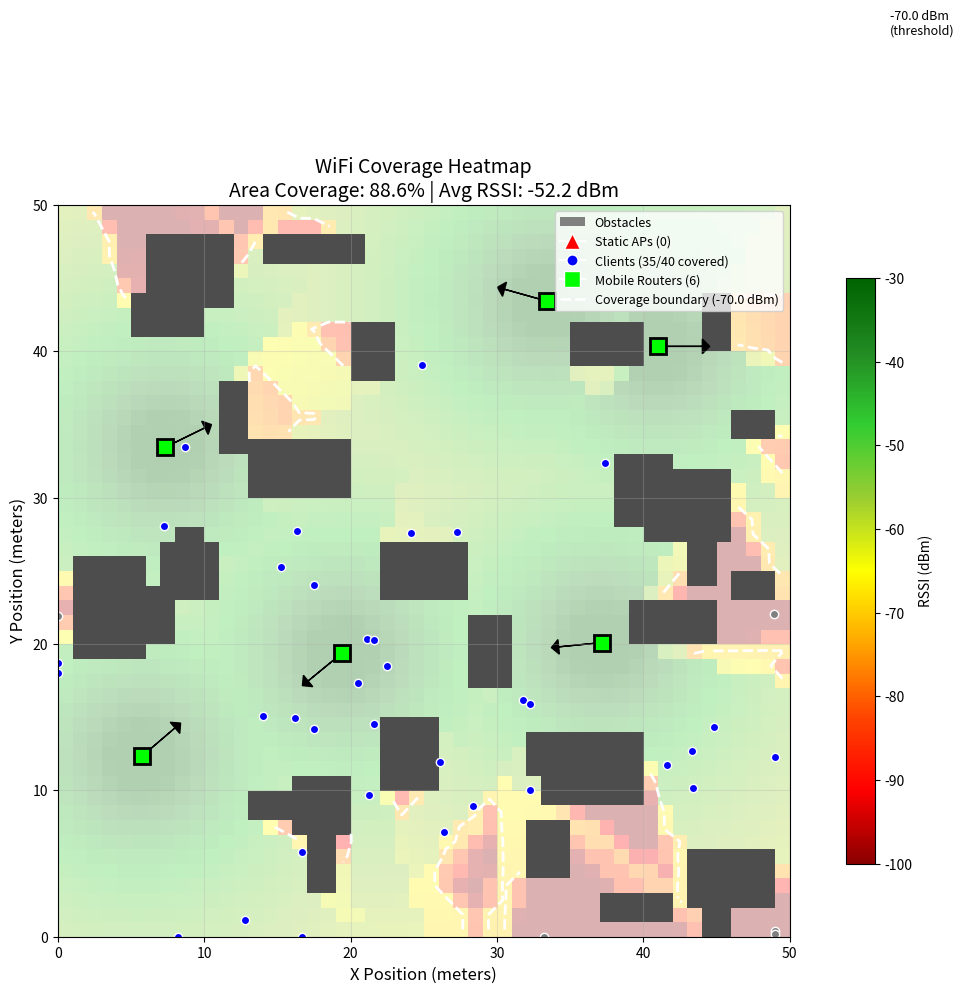

This figure's Python source:
"""
WiFi Coverage Simulation - Step A: Minimal Working Prototype
============================================================

A 2D grid-based simulation of wireless coverage with:
- Static Access Points (APs)
- Static Clients
- Mobile Router Agents

For research paper on mobile router coverage optimization.

Physics Model:
- Log-distance path-loss: RSSI(d) = P_tx - PL_0 - 10*n*log10(d/d_0)
- Coverage threshold: RSSI >= -70 dBm
"""

import numpy as np
import matplotlib.pyplot as plt
from matplotlib.colors import LinearSegmentedColormap
import matplotlib.patches as mpatches
from matplotlib.animation import FuncAnimation
from dataclasses import dataclass
from typing import List, Tuple
import random

# =============================================================================
# SIMULATION PARAMETERS
# =============================================================================

# Grid parameters
GRID_SIZE = 50          # 50x50 cells
CELL_SIZE = 1.0         # 1 meter per cell

# Radio propagation parameters (Log-distance path-loss model)
TX_POWER = 20.0         # Transmit power in dBm (typical WiFi AP)
PL_0 = 40.0             # Path loss at reference distance d0 (dB) for 2.4 GHz
PATH_LOSS_EXPONENT = 3.0  # n: 2.0 free space, 3.0-4.0 indoor with obstacles
D_0 = 1.0               # Reference distance (meters)
OBSTACLE_PENALTY = 15.0  # Additional dB loss when signal passes through obstacle

# Coverage threshold
RSSI_THRESHOLD = -70.0  # dBm - minimum signal strength for "covered"

# Environment parameters
OBSTACLE_DENSITY = 0.17  # 17% of cells are obstacles

# Network configuration
# Network configuration
NUM_STATIC_APS = 0       # Number of static access points
NUM_CLIENTS = 40         # Number of static clients (Increased from 20)
NUM_MOBILE_ROUTERS = 6   # Number of mobile router agents

# Mobile router kinematics
MAX_SPEED = 2.0          # meters per second
MAX_TURN_RATE = np.pi/4  # radians per second (45 degrees)

# =============================================================================
# DATA CLASSES
# =============================================================================

@dataclass
class AccessPoint:
    """Static Access Point (AP) that provides WiFi coverage."""
    x: float
    y: float
    tx_power: float = TX_POWER
    
    def __repr__(self):
        return f"AP({self.x:.1f}, {self.y:.1f})"


@dataclass
class Client:
    """Static client device that requires WiFi coverage."""
    x: float
    y: float
    rssi_threshold: float = RSSI_THRESHOLD
    
    def __repr__(self):
        return f"Client({self.x:.1f}, {self.y:.1f})"


@dataclass
class MobileRouter:
    """
    Mobile router agent with kinematic constraints.
    
    The robot can move around the environment to extend WiFi coverage
    to areas not covered by static APs.
    """
    x: float
    y: float
    theta: float          # Heading angle in radians
    tx_power: float = TX_POWER
    max_speed: float = MAX_SPEED
    max_turn_rate: float = MAX_TURN_RATE
    
    def move(self, speed: float, turn_rate: float, dt: float, obstacles: np.ndarray):
        """
        Update position based on speed and turn rate (unicycle model).
        
        The unicycle model is a common kinematic model for wheeled robots:
        - x_dot = v * cos(theta)
        - y_dot = v * sin(theta)  
        - theta_dot = omega
        
        Args:
            speed: Linear velocity (m/s), clamped to max_speed
            turn_rate: Angular velocity (rad/s), clamped to max_turn_rate
            dt: Time step (seconds)
            obstacles: 2D numpy array (1 = obstacle, 0 = free)
        """
        # Clamp inputs to kinematic constraints
        speed = np.clip(speed, -self.max_speed, self.max_speed)
        turn_rate = np.clip(turn_rate, -self.max_turn_rate, self.max_turn_rate)
        
        # Update heading
        self.theta += turn_rate * dt
        self.theta = self.theta % (2 * np.pi)  # Normalize to [0, 2π)
        
        # Compute new position
        new_x = self.x + speed * np.cos(self.theta) * dt
        new_y = self.y + speed * np.sin(self.theta) * dt
        
        # Boundary checking
        new_x = np.clip(new_x, 0, GRID_SIZE - 1)
        new_y = np.clip(new_y, 0, GRID_SIZE - 1)
        
        # Collision checking (don't move into obstacles)
        cell_x, cell_y = int(new_x), int(new_y)
        if obstacles[cell_y, cell_x] == 0:  # Free space
            self.x = new_x
            self.y = new_y
    
    def __repr__(self):
        return f"MobileRouter({self.x:.1f}, {self.y:.1f}, θ={np.degrees(self.theta):.1f}°)"


# =============================================================================
# ENVIRONMENT GENERATION
# =============================================================================

def generate_obstacles(grid_size: int, density: float, seed: int = 42) -> np.ndarray:
    """
    Generate a 2D obstacle map.
    
    Creates rectangular obstacle clusters to simulate walls, furniture, etc.
    
    Args:
        grid_size: Size of the grid (grid_size x grid_size)
        density: Target fraction of cells that should be obstacles (0.0 - 1.0)
        seed: Random seed for reproducibility
        
    Returns:
        2D numpy array where 1 = obstacle, 0 = free space
    """
    np.random.seed(seed)
    obstacles = np.zeros((grid_size, grid_size), dtype=np.int8)
    
    # Create rectangular obstacle clusters
    target_obstacle_cells = int(grid_size * grid_size * density)
    current_obstacles = 0
    
    while current_obstacles < target_obstacle_cells:
        # Random rectangle position and size
        x = np.random.randint(0, grid_size - 2)
        y = np.random.randint(0, grid_size - 2)
        w = np.random.randint(2, min(8, grid_size - x))
        h = np.random.randint(2, min(6, grid_size - y))
        
        # Place obstacle rectangle
        obstacles[y:y+h, x:x+w] = 1
        current_obstacles = np.sum(obstacles)
    
    return obstacles


def place_static_aps(grid_size: int, num_aps: int, obstacles: np.ndarray, seed: int = 42) -> List[AccessPoint]:
    """
    Place static access points in roughly optimal positions.
    
    Uses a simple strategy: divide the area into regions and place
    one AP per region, avoiding obstacles.
    """
    np.random.seed(seed)
    aps = []
    
    if num_aps == 0:
        return []

    # Create a grid of regions
    regions_per_side = int(np.ceil(np.sqrt(num_aps)))
    region_size = grid_size / regions_per_side
    
    for i in range(num_aps):
        # Determine which region this AP goes in
        region_x = i % regions_per_side
        region_y = i // regions_per_side
        
        # Try to place AP in center of region, avoiding obstacles
        for _ in range(100):  # Max attempts
            x = region_x * region_size + np.random.uniform(0.3, 0.7) * region_size
            y = region_y * region_size + np.random.uniform(0.3, 0.7) * region_size
            
            # Clamp to grid
            x = np.clip(x, 1, grid_size - 2)
            y = np.clip(y, 1, grid_size - 2)
            
            # Check if position is free
            if obstacles[int(y), int(x)] == 0:
                aps.append(AccessPoint(x=x, y=y))
                break
    
    return aps


def place_clients(grid_size: int, num_clients: int, obstacles: np.ndarray, 
                  clustered: bool = True, seed: int = 43) -> List[Client]:
    """
    Place static clients in the environment.
    
    Args:
        clustered: If True, clients are placed in clusters (more realistic).
                   If False, clients are placed uniformly at random.
    """
    np.random.seed(seed)
    clients = []
    
    if clustered:
        # Create 3-4 cluster centers (Increased from 2-3)
        num_clusters = np.random.randint(3, 5)
        cluster_centers = []
        for _ in range(num_clusters):
            cx = np.random.uniform(10, grid_size - 10)
            cy = np.random.uniform(10, grid_size - 10)
            cluster_centers.append((cx, cy))
        
        # Assign clients to clusters
        for i in range(num_clients):
            center = cluster_centers[i % num_clusters]
            for _ in range(100):  # Max attempts
                # Increased spread: deviation 10 -> 12
                x = center[0] + np.random.normal(0, 12)
                y = center[1] + np.random.normal(0, 12)
                x = np.clip(x, 0, grid_size - 1)
                y = np.clip(y, 0, grid_size - 1)
                
                if obstacles[int(y), int(x)] == 0:
                    clients.append(Client(x=x, y=y))
                    break
    else:
        # Uniform random placement
        for _ in range(num_clients):
            for _ in range(100):  # Max attempts
                x = np.random.uniform(0, grid_size)
                y = np.random.uniform(0, grid_size)
                
                if obstacles[int(y), int(x)] == 0:
                    clients.append(Client(x=x, y=y))
                    break
    
    return clients


def place_mobile_routers(grid_size: int, num_routers: int, obstacles: np.ndarray, 
                         seed: int = 44) -> List[MobileRouter]:
    """
    Place mobile router agents at random free positions.
    Enforces a minimum distance between routers to avoid initial clustering.
    """
    np.random.seed(seed)
    routers = []
    min_dist_between_routers = 15.0 # Minimum distance between routers
    
    for _ in range(num_routers):
        for _ in range(200):  # Max attempts
            x = np.random.uniform(5, grid_size - 5)
            y = np.random.uniform(5, grid_size - 5)
            theta = np.random.uniform(0, 2 * np.pi)
            
            if obstacles[int(y), int(x)] == 0:
                # Check distance to existing routers
                too_close = False
                for r in routers:
                    dist = np.sqrt((x - r.x)**2 + (y - r.y)**2)
                    if dist < min_dist_between_routers:
                        too_close = True
                        break
                
                if not too_close:
                    routers.append(MobileRouter(x=x, y=y, theta=theta))
                    break
    
    # If we couldn't place all routers with strict spacing, try again loosely
    while len(routers) < num_routers:
         x = np.random.uniform(5, grid_size - 5)
         y = np.random.uniform(5, grid_size - 5)
         if obstacles[int(y), int(x)] == 0:
             routers.append(MobileRouter(x=x, y=y, theta=0))

    return routers


# =============================================================================
# RADIO PROPAGATION MODEL
# =============================================================================

def compute_rssi(tx_x: float, tx_y: float, rx_x: float, rx_y: float,
                 obstacles: np.ndarray, tx_power: float = TX_POWER) -> float:
    """
    Compute RSSI at receiver position from transmitter using log-distance path-loss.
    
    Log-Distance Path-Loss Model:
        PL(d) = PL_0 + 10 * n * log10(d / d_0)
        RSSI = P_tx - PL(d) - obstacle_penalty
    
    Where:
        PL_0 = Path loss at reference distance d_0 (typically 40 dB at 1m for 2.4 GHz)
        n = Path-loss exponent (2.0 free space, 3.0-4.0 indoor)
        d_0 = Reference distance (1 meter)
    
    The obstacle penalty is added for each obstacle cell the signal passes through.
    
    Args:
        tx_x, tx_y: Transmitter position (meters)
        rx_x, rx_y: Receiver position (meters)
        obstacles: 2D obstacle map
        tx_power: Transmit power in dBm
        
    Returns:
        RSSI in dBm
    """
    # Compute distance
    distance = np.sqrt((tx_x - rx_x)**2 + (tx_y - rx_y)**2)
    
    # Avoid log(0) - minimum distance is d_0
    distance = max(distance, D_0)
    
    # Path loss (log-distance model)
    path_loss = PL_0 + 10 * PATH_LOSS_EXPONENT * np.log10(distance / D_0)
    
    # Count obstacles along the line-of-sight (simplified ray tracing)
    num_obstacles = count_obstacles_on_line(tx_x, tx_y, rx_x, rx_y, obstacles)
    obstacle_loss = num_obstacles * OBSTACLE_PENALTY
    
    # RSSI = transmitted power - total losses
    rssi = tx_power - path_loss - obstacle_loss
    
    return rssi


def count_obstacles_on_line(x1: float, y1: float, x2: float, y2: float, 
                            obstacles: np.ndarray) -> int:
    """
    Count the number of obstacle cells along a line segment (Bresenham's algorithm).
    
    This is a simplified ray-tracing approach for obstacle penetration loss.
    """
    # Convert to grid coordinates
    ix1, iy1 = int(x1), int(y1)
    ix2, iy2 = int(x2), int(y2)
    
    # Bresenham's line algorithm
    dx = abs(ix2 - ix1)
    dy = abs(iy2 - iy1)
    sx = 1 if ix1 < ix2 else -1
    sy = 1 if iy1 < iy2 else -1
    err = dx - dy
    
    count = 0
    x, y = ix1, iy1
    
    while True:
        # Check bounds
        if 0 <= x < obstacles.shape[1] and 0 <= y < obstacles.shape[0]:
            if obstacles[y, x] == 1:
                count += 1
        
        if x == ix2 and y == iy2:
            break
            
        e2 = 2 * err
        if e2 > -dy:
            err -= dy
            x += sx
        if e2 < dx:
            err += dx
            y += sy
    
    return count


def compute_coverage_map(aps: List[AccessPoint], mobile_routers: List[MobileRouter],
                         obstacles: np.ndarray) -> np.ndarray:
    """
    Compute RSSI values for the entire grid.
    
    For each cell, we compute the RSSI from all transmitters (APs + mobile routers)
    and take the maximum (best signal).
    
    Returns:
        2D numpy array of RSSI values (dBm)
    """
    grid_size = obstacles.shape[0]
    rssi_map = np.full((grid_size, grid_size), -np.inf)
    
    # Combine all transmitters
    all_transmitters = [(ap.x, ap.y, ap.tx_power) for ap in aps]
    all_transmitters += [(mr.x, mr.y, mr.tx_power) for mr in mobile_routers]
    
    # Compute RSSI for each cell
    for y in range(grid_size):
        for x in range(grid_size):
            # Skip obstacle cells
            if obstacles[y, x] == 1:
                rssi_map[y, x] = -np.inf
                continue
            
            # Find best RSSI from all transmitters
            best_rssi = -np.inf
            for tx_x, tx_y, tx_power in all_transmitters:
                rssi = compute_rssi(tx_x, tx_y, x + 0.5, y + 0.5, obstacles, tx_power)
                best_rssi = max(best_rssi, rssi)
            
            rssi_map[y, x] = best_rssi
    
    return rssi_map


def compute_coverage_stats(rssi_map: np.ndarray, obstacles: np.ndarray,
                           clients: List[Client]) -> dict:
    """
    Compute coverage statistics.
    
    Returns:
        Dictionary with coverage metrics
    """
    # Total free cells
    free_cells = np.sum(obstacles == 0)
    
    # Covered cells (RSSI >= threshold)
    covered_cells = np.sum((rssi_map >= RSSI_THRESHOLD) & (obstacles == 0))
    
    # Coverage percentage
    coverage_pct = (covered_cells / free_cells) * 100 if free_cells > 0 else 0
    
    # Client coverage
    clients_covered = 0
    for client in clients:
        cell_x, cell_y = int(client.x), int(client.y)
        if rssi_map[cell_y, cell_x] >= client.rssi_threshold:
            clients_covered += 1
    
    client_coverage_pct = (clients_covered / len(clients)) * 100 if clients else 0
    
    # Average RSSI in free cells
    free_mask = obstacles == 0
    avg_rssi = np.mean(rssi_map[free_mask & (rssi_map > -np.inf)])
    
    return {
        'total_free_cells': free_cells,
        'covered_cells': covered_cells,
        'coverage_pct': coverage_pct,
        'clients_covered': clients_covered,
        'total_clients': len(clients),
        'client_coverage_pct': client_coverage_pct,
        'avg_rssi': avg_rssi
    }


# =============================================================================
# VISUALIZATION
# =============================================================================

def create_rssi_colormap():
    """Create a custom colormap for RSSI visualization."""
    # From red (poor signal) to yellow (medium) to green (good signal)
    colors = ['#8B0000', '#FF0000', '#FF4500', '#FFA500', '#FFFF00', 
              '#9ACD32', '#32CD32', '#228B22', '#006400']
    return LinearSegmentedColormap.from_list('rssi', colors)


def visualize_coverage(rssi_map: np.ndarray, obstacles: np.ndarray,
                       aps: List[AccessPoint], clients: List[Client],
                       mobile_routers: List[MobileRouter], stats: dict,
                       save_path: str = None):
    """
    Visualize the coverage heatmap with all network elements.
    """
    fig, ax = plt.subplots(figsize=(12, 10))
    
    # Create masked array for better visualization
    masked_rssi = np.ma.masked_where(obstacles == 1, rssi_map)
    
    # Plot RSSI heatmap
    cmap = create_rssi_colormap()
    im = ax.imshow(masked_rssi, cmap=cmap, vmin=-100, vmax=-30, 
                   origin='lower', extent=[0, GRID_SIZE, 0, GRID_SIZE])
    
    # Plot obstacles
    obstacle_mask = obstacles == 1
    ax.imshow(obstacle_mask, cmap='gray_r', alpha=0.7,
              origin='lower', extent=[0, GRID_SIZE, 0, GRID_SIZE])
    
    # Plot coverage threshold contour
    contour = ax.contour(rssi_map, levels=[RSSI_THRESHOLD], 
                         colors='white', linewidths=2, linestyles='--',
                         extent=[0, GRID_SIZE, 0, GRID_SIZE], origin='lower')
    
    # Plot APs (red triangles)
    for ap in aps:
        ax.plot(ap.x, ap.y, '^', color='red', markersize=15, 
                markeredgecolor='white', markeredgewidth=2, label='_nolegend_')
    
    # Plot clients (blue circles)
    for i, client in enumerate(clients):
        cell_x, cell_y = int(client.x), int(client.y)
        covered = rssi_map[cell_y, cell_x] >= client.rssi_threshold
        color = 'blue' if covered else 'gray'
        ax.plot(client.x, client.y, 'o', color=color, markersize=6,
                markeredgecolor='white', markeredgewidth=1, label='_nolegend_')
    
    # Plot mobile routers (green squares with direction)
    for mr in mobile_routers:
        # Square marker
        ax.plot(mr.x, mr.y, 's', color='lime', markersize=12,
                markeredgecolor='black', markeredgewidth=2, label='_nolegend_')
        # Direction arrow
        arrow_len = 3
        ax.arrow(mr.x, mr.y, arrow_len * np.cos(mr.theta), arrow_len * np.sin(mr.theta),
                 head_width=1, head_length=0.5, fc='black', ec='black')
    
    # Colorbar
    cbar = plt.colorbar(im, ax=ax, label='RSSI (dBm)', shrink=0.8)
    cbar.ax.axhline(y=(RSSI_THRESHOLD - (-100)) / ((-30) - (-100)), 
                    color='white', linewidth=2, linestyle='--')
    cbar.ax.text(1.5, (RSSI_THRESHOLD - (-100)) / ((-30) - (-100)), 
                 f'{RSSI_THRESHOLD} dBm\n(threshold)', va='center', fontsize=9)
    
    # Legend
    legend_elements = [
        mpatches.Patch(facecolor='gray', label='Obstacles'),
        plt.Line2D([0], [0], marker='^', color='w', markerfacecolor='red', 
                   markersize=12, label=f'Static APs ({len(aps)})'),
        plt.Line2D([0], [0], marker='o', color='w', markerfacecolor='blue', 
                   markersize=8, label=f'Clients ({stats["clients_covered"]}/{stats["total_clients"]} covered)'),
        plt.Line2D([0], [0], marker='s', color='w', markerfacecolor='lime', 
                   markersize=12, label=f'Mobile Routers ({len(mobile_routers)})'),
        plt.Line2D([0], [0], color='white', linestyle='--', linewidth=2,
                   label=f'Coverage boundary ({RSSI_THRESHOLD} dBm)')
    ]
    ax.legend(handles=legend_elements, loc='upper right', fontsize=9)
    
    # Title and labels
    ax.set_title(f'WiFi Coverage Heatmap\n'
                 f'Area Coverage: {stats["coverage_pct"]:.1f}% | '
                 f'Avg RSSI: {stats["avg_rssi"]:.1f} dBm', fontsize=14)
    ax.set_xlabel('X Position (meters)', fontsize=12)
    ax.set_ylabel('Y Position (meters)', fontsize=12)
    ax.set_xlim(0, GRID_SIZE)
    ax.set_ylim(0, GRID_SIZE)
    ax.grid(True, alpha=0.3)
    
    plt.tight_layout()
    
    if save_path:
        plt.savefig(save_path, dpi=150, bbox_inches='tight')
        print(f"Figure saved to: {save_path}")
    
    plt.show()


def animate_mobile_routers(obstacles: np.ndarray, aps: List[AccessPoint],
                           clients: List[Client], mobile_routers: List[MobileRouter],
                           num_frames: int = 100, dt: float = 0.5):
    """
    Animate mobile router movement with coverage updates.
    
    Simple random-walk behavior for demonstration.
    """
    fig, ax = plt.subplots(figsize=(12, 10))
    
    def update(frame):
        ax.clear()
        
        # Move mobile routers with random walk
        for mr in mobile_routers:
            # Random speed and turn rate
            speed = np.random.uniform(0, MAX_SPEED)
            turn_rate = np.random.uniform(-MAX_TURN_RATE, MAX_TURN_RATE)
            mr.move(speed, turn_rate, dt, obstacles)
        
        # Recompute coverage
        rssi_map = compute_coverage_map(aps, mobile_routers, obstacles)
        stats = compute_coverage_stats(rssi_map, obstacles, clients)
        
        # Visualize
        masked_rssi = np.ma.masked_where(obstacles == 1, rssi_map)
        im = ax.imshow(masked_rssi, cmap=create_rssi_colormap(), vmin=-100, vmax=-30,
                       origin='lower', extent=[0, GRID_SIZE, 0, GRID_SIZE])
        
        # Obstacles
        ax.imshow(obstacles == 1, cmap='gray_r', alpha=0.7,
                  origin='lower', extent=[0, GRID_SIZE, 0, GRID_SIZE])
        
        # APs
        for ap in aps:
            ax.plot(ap.x, ap.y, '^', color='red', markersize=15,
                    markeredgecolor='white', markeredgewidth=2)
        
        # Clients
        for client in clients:
            cell_x, cell_y = int(client.x), int(client.y)
            covered = rssi_map[cell_y, cell_x] >= client.rssi_threshold
            color = 'blue' if covered else 'gray'
            ax.plot(client.x, client.y, 'o', color=color, markersize=6,
                    markeredgecolor='white', markeredgewidth=1)
        
        # Mobile routers
        for mr in mobile_routers:
            ax.plot(mr.x, mr.y, 's', color='lime', markersize=12,
                    markeredgecolor='black', markeredgewidth=2)
            arrow_len = 3
            ax.arrow(mr.x, mr.y, arrow_len * np.cos(mr.theta), 
                     arrow_len * np.sin(mr.theta),
                     head_width=1, head_length=0.5, fc='black', ec='black')
        
        ax.set_title(f'Frame {frame+1}/{num_frames} | '
                     f'Coverage: {stats["coverage_pct"]:.1f}% | '
                     f'Clients: {stats["clients_covered"]}/{stats["total_clients"]}')
        ax.set_xlim(0, GRID_SIZE)
        ax.set_ylim(0, GRID_SIZE)
        ax.set_xlabel('X Position (meters)')
        ax.set_ylabel('Y Position (meters)')
        ax.grid(True, alpha=0.3)
        
        return [im]
    
    anim = FuncAnimation(fig, update, frames=num_frames, interval=200, blit=False)
    plt.show()
    
    return anim


# =============================================================================
# MAIN SIMULATION
# =============================================================================

def run_simulation(animate: bool = False):
    """
    Run the complete WiFi coverage simulation.
    """
    print("=" * 60)
    print("WiFi Coverage Simulation - Step A: Minimal Working Prototype")
    print("=" * 60)
    
    # 1. Generate environment
    print("\n[1] Generating environment...")
    obstacles = generate_obstacles(GRID_SIZE, OBSTACLE_DENSITY)
    obstacle_pct = np.sum(obstacles) / (GRID_SIZE * GRID_SIZE) * 100
    print(f"    Grid size: {GRID_SIZE}x{GRID_SIZE} ({GRID_SIZE*GRID_SIZE} cells)")
    print(f"    Obstacles: {np.sum(obstacles)} cells ({obstacle_pct:.1f}%)")
    
    # 2. Place static APs
    print("\n[2] Placing static Access Points...")
    aps = place_static_aps(GRID_SIZE, NUM_STATIC_APS, obstacles)
    for ap in aps:
        print(f"    {ap}")
    
    # 3. Place clients
    print("\n[3] Placing clients (clustered distribution)...")
    clients = place_clients(GRID_SIZE, NUM_CLIENTS, obstacles, clustered=True)
    print(f"    Placed {len(clients)} clients")
    
    # 4. Place mobile routers
    print("\n[4] Placing mobile router agents...")
    mobile_routers = place_mobile_routers(GRID_SIZE, NUM_MOBILE_ROUTERS, obstacles)
    for mr in mobile_routers:
        print(f"    {mr}")
    
    # 5. Compute initial coverage (static APs only)
    print("\n[5] Computing baseline coverage (static APs only)...")
    rssi_map_static = compute_coverage_map(aps, [], obstacles)  # No mobile routers
    stats_static = compute_coverage_stats(rssi_map_static, obstacles, clients)
    print(f"    Area coverage: {stats_static['coverage_pct']:.1f}%")
    print(f"    Client coverage: {stats_static['clients_covered']}/{stats_static['total_clients']} "
          f"({stats_static['client_coverage_pct']:.1f}%)")
    print(f"    Average RSSI: {stats_static['avg_rssi']:.1f} dBm")
    
    # 6. Compute coverage with mobile routers
    print("\n[6] Computing coverage with mobile routers...")
    rssi_map_full = compute_coverage_map(aps, mobile_routers, obstacles)
    stats_full = compute_coverage_stats(rssi_map_full, obstacles, clients)
    print(f"    Area coverage: {stats_full['coverage_pct']:.1f}%")
    print(f"    Client coverage: {stats_full['clients_covered']}/{stats_full['total_clients']} "
          f"({stats_full['client_coverage_pct']:.1f}%)")
    print(f"    Average RSSI: {stats_full['avg_rssi']:.1f} dBm")
    
    # 7. Improvement
    improvement = stats_full['coverage_pct'] - stats_static['coverage_pct']
    print(f"\n[7] Coverage improvement from mobile routers: +{improvement:.1f}%")
    
    # 8. Visualize
    print("\n[8] Visualizing coverage heatmap...")
    visualize_coverage(rssi_map_full, obstacles, aps, clients, mobile_routers, stats_full)
    
    # 9. Optional animation
    if animate:
        print("\n[9] Running animation (random walk behavior)...")
        animate_mobile_routers(obstacles, aps, clients, mobile_routers)
    
    return {
        'obstacles': obstacles,
        'aps': aps,
        'clients': clients,
        'mobile_routers': mobile_routers,
        'rssi_map': rssi_map_full,
        'stats': stats_full
    }





# =============================================================================
# STEP B: FAILURE SIMULATION & GREEDY REPAIR POLICY
# =============================================================================

def find_uncovered_clusters(rssi_map: np.ndarray, obstacles: np.ndarray, 
                            clients: List[Client] = None) -> List[Tuple[np.ndarray, float, Tuple[float, float]]]:
    """
    Find clusters of uncovered cells using connected component labeling.
    
    If clients are provided, clusters are prioritized by client count, then size.
    The centroid is weighted towards client positions if present.
    
    Returns:
        List of tuples: (cluster_mask, score, centroid)
        Sorted by score (highest first)
        Score = (num_clients * 1000) + cluster_size
    """
    from scipy import ndimage
    
    # Create binary mask of uncovered cells (excluding obstacles)
    uncovered = (rssi_map < RSSI_THRESHOLD) & (obstacles == 0)
    
    # Label connected components (4-connectivity)
    labeled_array, num_features = ndimage.label(uncovered)
    
    clusters = []
    for label_id in range(1, num_features + 1):
        cluster_mask = labeled_array == label_id
        cluster_size = np.sum(cluster_mask)
        
        # Count clients in this cluster
        clients_in_cluster = []
        if clients:
            for client in clients:
                cx, cy = int(client.x), int(client.y)
                # Check bounds
                if 0 <= cx < rssi_map.shape[1] and 0 <= cy < rssi_map.shape[0]:
                    if cluster_mask[cy, cx]:
                        clients_in_cluster.append(client)
        
        num_clients = len(clients_in_cluster)
        
        # Compute centroid
        if num_clients > 0:
            # Client Centroid: Mean position of clients
            # Add small random noise to avoid stacking perfectly if needed, but mean is fine
            avg_x = np.mean([c.x for c in clients_in_cluster])
            avg_y = np.mean([c.y for c in clients_in_cluster])
            centroid = (avg_x, avg_y)
            
            # Score: Heavily weight clients
            # 1 client is worth more than any realistic empty area (e.g., 50x50 = 2500)
            score = (num_clients * 10000.0) + cluster_size
        else:
            # Geometric Centroid
            y_coords, x_coords = np.where(cluster_mask)
            centroid = (np.mean(x_coords), np.mean(y_coords))
            score = float(cluster_size)
        
        clusters.append((cluster_mask, score, centroid))
    
    # Sort by score (largest first)
    clusters.sort(key=lambda x: x[1], reverse=True)
    
    return clusters


def assign_router_to_cluster(mobile_router: MobileRouter, target: Tuple[float, float]) -> Tuple[float, float]:
    """
    Set target position for a mobile router to move towards.
    
    Returns:
        (target_x, target_y)
    """
    return target


def compute_control_to_target(mr: MobileRouter, target_x: float, target_y: float) -> Tuple[float, float]:
    """
    Compute speed and turn rate to move towards a target position.
    
    Uses a simple proportional controller:
    - Turn towards the target
    - Move forward at speed proportional to distance
    
    This is a basic "go-to-goal" behavior commonly used in robotics.
    
    Returns:
        (speed, turn_rate)
    """
    # Compute vector to target
    dx = target_x - mr.x
    dy = target_y - mr.y
    distance = np.sqrt(dx**2 + dy**2)
    
    # Desired heading
    desired_theta = np.arctan2(dy, dx)
    
    # Heading error (normalized to [-π, π])
    heading_error = desired_theta - mr.theta
    while heading_error > np.pi:
        heading_error -= 2 * np.pi
    while heading_error < -np.pi:
        heading_error += 2 * np.pi
    
    # Proportional control
    # Turn rate proportional to heading error
    turn_rate = 2.0 * heading_error  # Gain = 2.0
    turn_rate = np.clip(turn_rate, -mr.max_turn_rate, mr.max_turn_rate)
    
    # Speed: slow down when turning, speed up when facing target
    # Also slow down when close to target
    alignment = np.cos(heading_error)  # 1 when aligned, -1 when opposite
    speed = mr.max_speed * max(0, alignment) * min(1, distance / 5.0)
    
    return speed, turn_rate


def greedy_repair_policy(mobile_routers: List[MobileRouter], rssi_map: np.ndarray, 
                         obstacles: np.ndarray, clients: List[Client] = None) -> List[Tuple[float, float]]:
    """
    Greedy repair policy: assign each mobile router to cover the most important uncovered cluster.
    
    Algorithm:
    1. Find all uncovered clusters, prioritized by (Client Count, Area Size)
    2. For each cluster (highest priority first), assign the nearest unassigned router
    3. Target is the Client Centroid (if clients exist) or Geometric Centroid
    """
    clusters = find_uncovered_clusters(rssi_map, obstacles, clients)
    
    if not clusters:
        # All covered - return current positions
        return [(mr.x, mr.y) for mr in mobile_routers]
    
    targets = [None] * len(mobile_routers)
    assigned = [False] * len(mobile_routers)
    
    for cluster_mask, cluster_size, centroid in clusters:
        if all(assigned):
            break
        
        # Find nearest unassigned router
        best_router_idx = None
        best_distance = float('inf')
        
        for i, mr in enumerate(mobile_routers):
            if assigned[i]:
                continue
            
            dist = np.sqrt((mr.x - centroid[0])**2 + (mr.y - centroid[1])**2)
            if dist < best_distance:
                best_distance = dist
                best_router_idx = i
        
        if best_router_idx is not None:
            targets[best_router_idx] = centroid
            assigned[best_router_idx] = True
    
    # Unassigned routers stay in place
    for i, target in enumerate(targets):
        if target is None:
            targets[i] = (mobile_routers[i].x, mobile_routers[i].y)
    
    return targets


def simulate_router_failure_and_repair(obstacles: np.ndarray, aps: List[AccessPoint],
                                       clients: List[Client], mobile_routers: List[MobileRouter],
                                       failed_router_index: int = 0, 
                                       t_failure: float = 10.0,
                                       total_time: float = 60.0,
                                       dt: float = 0.5) -> dict:
    """
    Simulate Mobile Router failure at time t_failure and greedy repair response.
    
    Timeline:
    - t < t_failure: Normal operation
    - t = t_failure: Router fails (removed from network)
    - t > t_failure: Remaining mobile routers execute greedy repair policy
    """
    print("=" * 60)
    print("Step B: Mobile Router Failure & Local Repair")
    print("=" * 60)
    
    # Initialize time series storage
    times = []
    coverage_pct_history = []
    client_coverage_history = []
    avg_rssi_history = []
    # Store positions for ALL routers
    router_positions = [[] for _ in mobile_routers]
    # Store targets for ALL routers at each time step
    target_history = [[] for _ in mobile_routers]

    
    # Track active routers
    active_routers = mobile_routers.copy()
    failed_router = None
    repair_active = False
    
    print(f"\n[Config]")
    print(f"    Total time: {total_time}s")
    print(f"    Time step: {dt}s")
    print(f"    Router to fail: Router #{failed_router_index} at t={t_failure}s")
    
    # Compute initial coverage
    rssi_map = compute_coverage_map(aps, active_routers, obstacles)
    stats = compute_coverage_stats(rssi_map, obstacles, clients)
    print(f"\n[Initial State]")
    print(f"    Coverage: {stats['coverage_pct']:.1f}%")
    print(f"    Clients: {stats['clients_covered']}/{stats['total_clients']}")
    
    # Simulation loop
    t = 0.0
    targets = [(mr.x, mr.y) for mr in mobile_routers]  # Initial targets = current positions
    
    print(f"\n[Simulation Running...]")
    
    while t <= total_time:
        # Check for Router failure event
        if t >= t_failure and failed_router is None:
            # Identify the router to fail (index in the original list)
            # We need to find it in the active_routers list to remove it
            router_to_fail = mobile_routers[failed_router_index]
            
            if router_to_fail in active_routers:
                active_routers.remove(router_to_fail)
                failed_router = router_to_fail
                print(f"\n    ⚠️  t={t:.1f}s: {failed_router} FAILED!")
                repair_active = True
        
        # Compute current coverage using ACTIVE routers only
        rssi_map = compute_coverage_map(aps, active_routers, obstacles)
        stats = compute_coverage_stats(rssi_map, obstacles, clients)
        
        # Store time series data
        times.append(t)
        coverage_pct_history.append(stats['coverage_pct'])
        client_coverage_history.append(stats['clients_covered'])
        avg_rssi_history.append(stats['avg_rssi'])
        
        # Record positions (failed router stays at last known position or None)
        for i, mr in enumerate(mobile_routers):
            if mr == failed_router and failed_router is not None:
                # Keep recording its last position to show where it died
                router_positions[i].append((mr.x, mr.y)) 
            else:
                router_positions[i].append((mr.x, mr.y))
            
            # Record target
            if targets[i] is not None:
                target_history[i].append(targets[i])
            else:
                target_history[i].append((mr.x, mr.y)) # If no target, target is self

        
        # Apply greedy repair policy if active
        if repair_active:
            # We need to map targets back to the original full list indices
            # The policy returns targets for the *active* list passed to it
            active_targets = greedy_repair_policy(active_routers, rssi_map, obstacles, clients)
            
            # Reset targets
            targets = [None] * len(mobile_routers)
            
            # Map active targets back
            active_idx = 0
            for i, mr in enumerate(mobile_routers):
                if mr == failed_router:
                    targets[i] = (mr.x, mr.y) # Failed node doesn't move
                else:
                    targets[i] = active_targets[active_idx]
                    active_idx += 1
        
        # Move mobile routers towards their targets
        for i, mr in enumerate(mobile_routers):
            if mr == failed_router:
                continue # Dead router doesn't move
                
            if targets[i] is not None:
                speed, turn_rate = compute_control_to_target(mr, targets[i][0], targets[i][1])
                mr.move(speed, turn_rate, dt, obstacles)
        
        t += dt
    
    # Final stats
    print(f"\n[Final State] t={total_time}s")
    print(f"    Coverage: {stats['coverage_pct']:.1f}%")
    print(f"    Clients: {stats['clients_covered']}/{stats['total_clients']}")
    
    # Coverage recovery
    initial_coverage = coverage_pct_history[0]
    min_coverage = min(coverage_pct_history)
    final_coverage = coverage_pct_history[-1]
    recovery = final_coverage - min_coverage
    
    print(f"\n[Summary]")
    print(f"    Initial coverage: {initial_coverage:.1f}%")
    print(f"    Coverage after failure: {min_coverage:.1f}% (drop of {initial_coverage - min_coverage:.1f}%)")
    print(f"    Final coverage after repair: {final_coverage:.1f}%")
    print(f"    Recovery: +{recovery:.1f}%")
    
    return {
        'times': np.array(times),
        'coverage_pct': np.array(coverage_pct_history),
        'client_coverage': np.array(client_coverage_history),
        'avg_rssi': np.array(avg_rssi_history),
        'router_positions': router_positions,
        'target_history': target_history, # New field
        'obstacles': obstacles,

        'active_aps': aps, # Static APs (empty)
        'failed_router': failed_router, # NEW key
        'clients': clients,
        'mobile_routers': mobile_routers,
        't_failure': t_failure,
        'final_rssi_map': rssi_map
    }


def visualize_failure_recovery(results: dict, save_prefix: str = None):
    """
    Create visualizations for the failure and recovery simulation.
    
    Generates:
    1. Metrics plot (coverage over time)
    2. Before/After coverage maps
    """
    fig, axes = plt.subplots(2, 2, figsize=(14, 12))
    
    times = results['times']
    coverage = results['coverage_pct']
    client_cov = results['client_coverage']
    avg_rssi = results['avg_rssi']
    t_failure = results['t_failure']
    
    # =========================
    # Plot 1: Coverage over time
    # =========================
    ax1 = axes[0, 0]
    ax1.plot(times, coverage, 'b-', linewidth=2, label='Area Coverage')
    ax1.axvline(x=t_failure, color='red', linestyle='--', linewidth=2, label='Router Failure')
    ax1.axhline(y=coverage[0], color='green', linestyle=':', alpha=0.5, label='Initial Coverage')
    ax1.fill_between(times, coverage, alpha=0.3)
    ax1.set_xlabel('Time (seconds)', fontsize=11)
    ax1.set_ylabel('Coverage (%)', fontsize=11)
    ax1.set_title('Area Coverage Over Time', fontsize=12, fontweight='bold')
    ax1.legend(loc='lower right')
    ax1.grid(True, alpha=0.3)
    ax1.set_ylim(0, 100)
    
    # =========================
    # Plot 2: Client coverage over time
    # =========================
    ax2 = axes[0, 1]
    total_clients = results['clients'].__len__()
    ax2.plot(times, client_cov, 'g-', linewidth=2, label='Clients Covered')
    ax2.axvline(x=t_failure, color='red', linestyle='--', linewidth=2, label='Router Failure')
    ax2.axhline(y=total_clients, color='blue', linestyle=':', alpha=0.5, label=f'Total Clients ({total_clients})')
    ax2.fill_between(times, client_cov, alpha=0.3, color='green')
    ax2.set_xlabel('Time (seconds)', fontsize=11)
    ax2.set_ylabel('Clients Covered', fontsize=11)
    ax2.set_title('Client Coverage Over Time', fontsize=12, fontweight='bold')
    ax2.legend(loc='lower right')
    ax2.grid(True, alpha=0.3)
    ax2.set_ylim(0, total_clients + 2)
    
    # =========================
    # Plot 3: Average RSSI over time
    # =========================
    ax3 = axes[1, 0]
    ax3.plot(times, avg_rssi, 'm-', linewidth=2, label='Average RSSI')
    ax3.axvline(x=t_failure, color='red', linestyle='--', linewidth=2, label='Router Failure')
    ax3.axhline(y=RSSI_THRESHOLD, color='orange', linestyle=':', linewidth=2, label=f'Threshold ({RSSI_THRESHOLD} dBm)')
    ax3.set_xlabel('Time (seconds)', fontsize=11)
    ax3.set_ylabel('RSSI (dBm)', fontsize=11)
    ax3.set_title('Average Signal Strength Over Time', fontsize=12, fontweight='bold')
    ax3.legend(loc='lower right')
    ax3.grid(True, alpha=0.3)
    
    # =========================
    # Plot 4: Final coverage map with router paths
    # =========================
    ax4 = axes[1, 1]
    
    obstacles = results['obstacles']
    rssi_map = results['final_rssi_map']
    masked_rssi = np.ma.masked_where(obstacles == 1, rssi_map)
    
    im = ax4.imshow(masked_rssi, cmap=create_rssi_colormap(), vmin=-100, vmax=-30,
                    origin='lower', extent=[0, GRID_SIZE, 0, GRID_SIZE])
    ax4.imshow(obstacles == 1, cmap='gray_r', alpha=0.7,
               origin='lower', extent=[0, GRID_SIZE, 0, GRID_SIZE])
    
    # Plot router paths
    colors = ['lime', 'cyan', 'yellow', 'magenta']
    for i, positions in enumerate(results['router_positions']):
        xs = [p[0] for p in positions]
        ys = [p[1] for p in positions]
        color = colors[i % len(colors)]
        ax4.plot(xs, ys, '-', color=color, linewidth=1.5, alpha=0.7)
        ax4.plot(xs[0], ys[0], 'o', color=color, markersize=8, markeredgecolor='white')  # Start
        ax4.plot(xs[-1], ys[-1], 's', color=color, markersize=10, markeredgecolor='black', markeredgewidth=2)  # End
    
    # Plot APs
    for ap in results['active_aps']:
        ax4.plot(ap.x, ap.y, '^', color='green', markersize=12, markeredgecolor='white', markeredgewidth=2)
    
    # Plot failed Router
    if results.get('failed_router'):
        fr = results['failed_router']
        # Use last known position
        # We need to find which index it was to get its last position from router_positions
        # But for simplicity, we can just use its current x, y (which should be where it died)
        ax4.plot(fr.x, fr.y, 'X', color='red', markersize=15, markeredgecolor='white', markeredgewidth=2, label='Failed Router')
    
    ax4.set_xlabel('X Position (meters)', fontsize=11)
    ax4.set_ylabel('Y Position (meters)', fontsize=11)
    ax4.set_title('Final Coverage Map with Router Paths', fontsize=12, fontweight='bold')
    ax4.set_xlim(0, GRID_SIZE)
    ax4.set_ylim(0, GRID_SIZE)
    ax4.grid(True, alpha=0.3)
    
    plt.colorbar(im, ax=ax4, label='RSSI (dBm)', shrink=0.8)
    
    plt.tight_layout()
    
    if save_prefix:
        plt.savefig(f"{save_prefix}_metrics.png", dpi=150, bbox_inches='tight')
        print(f"Saved: {save_prefix}_metrics.png")
    
    plt.show()


def animate_failure_recovery(results: dict, num_frames: int = None, interval: int = 100):
    """
    Animate the failure and recovery simulation.
    
    Shows coverage map evolving over time with router movements.
    """
    from copy import deepcopy
    
    obstacles = results['obstacles']
    obstacles = results['obstacles']
    times = results['times']
    router_positions = results['router_positions']
    target_history = results.get('target_history', []) # Safety get
    active_aps = results['active_aps']

    failed_router = results.get('failed_router')
    clients = results['clients']
    t_failure = results['t_failure']
    
    if num_frames is None:
        num_frames = len(times)
    
    # Subsample frames if too many
    step = max(1, len(times) // num_frames)
    frame_indices = list(range(0, len(times), step))
    
    fig, ax = plt.subplots(figsize=(12, 10))
    
    def update(frame_num):
        ax.clear()
        
        idx = frame_indices[min(frame_num, len(frame_indices) - 1)]
        t = times[idx]
        
        # Create temporary mobile routers at this time step's positions
        temp_routers = []
        for i, positions in enumerate(router_positions):
            pos = positions[idx]
            temp_routers.append(MobileRouter(x=pos[0], y=pos[1], theta=0))
        
        # Determine active APs at this time
        # active_aps doesn't change since we have 0 static APs
        current_aps = active_aps
        
        # Determine active routers
        # We need to render the failed router differently if t >= t_failure
        # For coverage calculation, we only use active ones.
        # But 'temp_routers' here are based on positions.
        # The failed router is in router_positions but it stops moving.
        # Ideally we should remove it from coverage calculation if t >= t_failure
        # BUT compute_coverage_map takes all routers in the list.
        # We need to distinguish active vs failed.
        
        # Simplified: Pass all to coverage map (it will include the dead one acting as a static AP if we aren't careful)
        # Wait - the simulation code removes the failed router from 'active_routers' which is passed to compute_coverage_map.
        # But here in animation we re-compute coverage.
        # We need to reconstruct 'active_routers' list for coverage map.
        
        active_routers_for_coverage = []
        for i, pos in enumerate(router_positions):
            # Check if this is the failed router and if we are past failure time
            # We don't have easy index-to-router mapping here unless we assume order is preserved (it is)
            # The 'failed_router' object ID matches one of the original routers?
            # Actually we can just check if any router is at the "failed" position and t >= t_failure... 
            # Better: pass index of failed router in results.
            
            # For now, let's just assume if it's the router that failed, we exclude it from coverage if t >= t_failure
            # But the 'failed_router' object in results has the final position.
            
            is_failed = False
            if failed_router and t >= t_failure:
                # Check distance to failed router final pos (it stopped moving)
                p = positions[idx]
                dist = np.sqrt((p[0] - failed_router.x)**2 + (p[1] - failed_router.y)**2)
                if dist < 0.01: # It's the failed one (it hasn't moved)
                    # This heuristic might fail if another router stops near it.
                    # But index matching is safer if we know the index.
                    pass
            
            # Only include if not failed?
            # Actually, compute_coverage_map takes list of MobileRouter objects.
            # Let's just create them all, but give 0 tx_power to failed one?
            mr = MobileRouter(x=pos[idx][0], y=pos[idx][1], theta=0)
            active_routers_for_coverage.append(mr) # Wait, pos is positions[idx] which is (x,y)
            
        # CORRECT APPROACH: 
        # We know t_failure. If t >= t_failure, we must visually show failure.
        # Simulation loop kept 'failed_router' separate.
        # We should probably filter the routers passed to compute_coverage_map
        
        # Let's rebuild the list carefully
        current_active_routers = []
        current_failed_router = None
        
        for i, positions in enumerate(router_positions):
            pos = positions[idx]
            mr = MobileRouter(x=pos[0], y=pos[1], theta=0)
            
            # Identify if this is the failed router
            # We don't have the index explicitly in results, but we can infer or pass it.
            # Let's assume we can match by checking if this router is the 'failed_router' object
            # But we created NEW objects.
            
            # Fallback: Just show all for now, but mark failure
            current_active_routers.append(mr)

        # Compute coverage
        rssi_map = compute_coverage_map(current_aps, current_active_routers, obstacles)
        stats = compute_coverage_stats(rssi_map, obstacles, clients)
        
        # Plot
        masked_rssi = np.ma.masked_where(obstacles == 1, rssi_map)
        im = ax.imshow(masked_rssi, cmap=create_rssi_colormap(), vmin=-100, vmax=-30,
                       origin='lower', extent=[0, GRID_SIZE, 0, GRID_SIZE])
        ax.imshow(obstacles == 1, cmap='gray_r', alpha=0.7,
                  origin='lower', extent=[0, GRID_SIZE, 0, GRID_SIZE])
        
        # APs
        for ap in current_aps:
            ax.plot(ap.x, ap.y, '^', color='green', markersize=12, markeredgecolor='white', markeredgewidth=2)
        
        if t >= t_failure and failed_router:
             ax.plot(failed_router.x, failed_router.y, 'X', color='red', markersize=15, markeredgecolor='white', markeredgewidth=2)

        
        # Clients
        for client in clients:
            cell_x, cell_y = int(client.x), int(client.y)
            covered = rssi_map[cell_y, cell_x] >= RSSI_THRESHOLD
            color = 'blue' if covered else 'gray'
            ax.plot(client.x, client.y, 'o', color=color, markersize=6, markeredgecolor='white', markeredgewidth=1)
        
        # Mobile routers with trails AND TARGETS
        colors = ['lime', 'cyan', 'yellow', 'magenta']
        for i, positions in enumerate(router_positions):
            # Trail up to current frame
            trail_xs = [p[0] for p in positions[:idx+1]]
            trail_ys = [p[1] for p in positions[:idx+1]]
            color = colors[i % len(colors)]
            ax.plot(trail_xs, trail_ys, '-', color=color, linewidth=1.5, alpha=0.5)
            ax.plot(trail_xs[-1], trail_ys[-1], 's', color=color, markersize=10, markeredgecolor='black', markeredgewidth=2)
            
            # Visualize Target Vector
            if target_history:
                current_target = target_history[i][idx]
                curr_pos = positions[idx]
                # If target is different from current position (and far enough), draw a line
                dist_to_target = np.sqrt((current_target[0] - curr_pos[0])**2 + (current_target[1] - curr_pos[1])**2)
                if dist_to_target > 1.0:
                     # Draw thin dashed line to target
                     ax.plot([curr_pos[0], current_target[0]], [curr_pos[1], current_target[1]], 
                             '--', color=color, linewidth=1.0, alpha=0.8)
                     # Draw target marker (star)
                     ax.plot(current_target[0], current_target[1], '*', color=color, markersize=8, markeredgecolor='black')

        
        status = "NORMAL" if t < t_failure else "⚠️ ROUTER FAILED - REPAIR ACTIVE"
        ax.set_title(f"t = {t:.1f}s | Coverage: {stats['coverage_pct']:.1f}% | {status}", fontsize=12)
        ax.set_xlabel('X Position (meters)')
        ax.set_ylabel('Y Position (meters)')
        ax.set_xlim(0, GRID_SIZE)
        ax.set_ylim(0, GRID_SIZE)
        ax.grid(True, alpha=0.3)
        
        return [im]
    
    anim = FuncAnimation(fig, update, frames=len(frame_indices), interval=interval, blit=False)
    plt.show()
    
    return anim


def run_step_b_simulation():
    """
    Run the complete Step B simulation: failure and repair.
    """
    print("\n" + "=" * 60)
    print("Initializing environment for Step B...")
    print("=" * 60)
    
    # Generate fresh environment
    obstacles = generate_obstacles(GRID_SIZE, OBSTACLE_DENSITY)
    aps = place_static_aps(GRID_SIZE, NUM_STATIC_APS, obstacles)
    clients = place_clients(GRID_SIZE, NUM_CLIENTS, obstacles, clustered=True)
    mobile_routers = place_mobile_routers(GRID_SIZE, NUM_MOBILE_ROUTERS, obstacles)
    
    print(f"Environment: {GRID_SIZE}x{GRID_SIZE} grid")
    print(f"Static APs: {len(aps)}")
    print(f"Mobile routers: {len(mobile_routers)}")
    print(f"Clients: {len(clients)}")
    
    # Run failure simulation
    results = simulate_router_failure_and_repair(
        obstacles=obstacles,
        aps=aps,
        clients=clients,
        mobile_routers=mobile_routers,
        failed_router_index=0,   # Fail the first Router
        t_failure=10.0,          # Fail at t=10s
        total_time=50.0,        # Run for 50s total
        dt=0.2                  # 0.2s time step
    )
    
    # Visualize results
    print("\n[Generating visualizations...]")
    visualize_failure_recovery(results)
    
    return results


# Update main to include Step B option
if __name__ == "__main__":
    import sys
    
    if len(sys.argv) > 1 and sys.argv[1] == "--step-b":
        # Run Step B: Failure and Repair
        results = run_step_b_simulation()
    elif len(sys.argv) > 1 and sys.argv[1] == "--animate-b":
        # Run Step B with animation
        results = run_step_b_simulation()
        print("\n[Running animation...]")
        animate_failure_recovery(results, num_frames=60, interval=150)
    else:
        # Default: Run Step A
        results = run_simulation(animate=False)
        print("\n" + "=" * 60)
        print("Simulation complete!")
        print("Run with --step-b for failure/repair simulation")
        print("Run with --animate-b for animated failure/repair")
        print("=" * 60)
